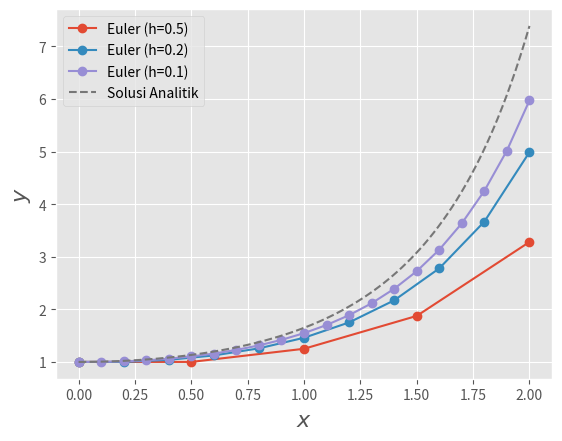

Reproduce this figure in Python. (Note: this script raises an exception after producing the figure.)
#!/usr/bin/env python

"""
contoh_072.py

Metode Euler (2)

[redacted]
12/21/23
"""

import numpy as np
import matplotlib.pyplot as plt
plt.style.use("ggplot")

def metode_euler(x0, xn, y0, h):
    dfdy = lambda x, y: x * y  # dfdy = xy (PDB)
    f = lambda x: np.exp(x ** 2 / 2)  # solusi analitik

    n = int((xn - x0) / h)  # jumlah step

    nilai_x = [x0 + i * h for i in range(n + 1)]
    nilai_y = [y0]

    for i in range(1, n + 1):
        y0 += dfdy(x0, y0) * h  # kalulasi y berikutnya
        x0 += h  # x berikutnya
        nilai_y.append(y0)

    return nilai_x, nilai_y

# nilai awal
x0 = 0
xn = 2
y0 = 1

# hitung solusi untuk h=0.5, h=0.2, and h=0.1
nilai_h = [0.5, 0.2, 0.1]

for h in nilai_h:
    nilai_x, nilai_y = metode_euler(x0, xn, y0, h)
    
    # tampilkan hasil
    print(f"\nSolusi untuk h={h}:")
    print("x\t\ty (Euler)\t\ty (Analitik)")
    for x, y, y_analitik in zip(nilai_x, nilai_y, map(lambda x: np.exp(x ** 2 / 2), nilai_x)):
        print(f"{x:.4f}\t{y:.6f}\t{y_analitik:.6f}")

    # plot solusi numerik dengan garis dan titik
    plt.plot(nilai_x, nilai_y, marker='o', linestyle='-', label=f'Euler (h={h})')

# plot solusi analitik
x_analitik = np.linspace(x0, xn, 100)
y_analitik = [np.exp(x ** 2 / 2) for x in x_analitik]
plt.plot(x_analitik, y_analitik, label='Solusi Analitik', linestyle='--')

# tambah label 
plt.xlabel('$x$', fontsize=16)
plt.ylabel('$y$', fontsize=16)
plt.legend()
plt.savefig("../gambar/gambar071.png", dpi=250)